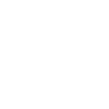
t = 0.00 s
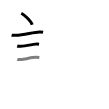
t = 3.50 s
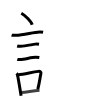
t = 6.75 s
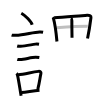
t = 10.25 s
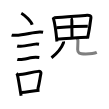
t = 13.50 s
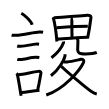
t = 17.00 s

The animated SVG that drew these frames (rendered in a browser with its animation timeline set to each time). Animation: 17 SMIL elements (animate=17); one cycle of 17.00 s.

<svg width="109px" height="109px" viewBox="0 0 px 109px" xmlns="http://www.w3.org/2000/svg" xmlns:xlink="http://www.w3.org/1999/xlink" xml:space="preserve" version="1.1"  baseProfile="full">
<path d="M21.3,13.25c3.84,2.03,9.92,8.34,10.88,11.5" style="fill:none;stroke:black;stroke-width:3;opacity:0">
  <animate attributeType="CSS" attributeName="opacity" from="0" to="1" begin="0s" dur="1s" repeatCount="0" fill="freeze" />
</path>
<path d="M11.62,35.08c0.71,0.23,3.4,0.27,4.1,0.23c8.73-0.42,17.48-3.17,23.83-3.37c1.18-0.04,2.95,0.11,3.54,0.23" style="fill:none;stroke:black;stroke-width:3;opacity:0">
  <animate attributeType="CSS" attributeName="opacity" from="0" to="1" begin="1s" dur="1s" repeatCount="0" fill="freeze" />
</path>
<path d="M17.18,46.06c0.43,0.12,3.04,0.13,3.47,0.12c4.44-0.14,10.36-1.43,14.84-2.05c0.7-0.1,3.18,0.06,3.54,0.12" style="fill:none;stroke:black;stroke-width:3;opacity:0">
  <animate attributeType="CSS" attributeName="opacity" from="0" to="1" begin="2s" dur="1s" repeatCount="0" fill="freeze" />
</path>
<path d="M17.3,59.33c0.38,0.12,2.71,0.13,3.1,0.12c3.97-0.13,11.43-2.11,15.33-2.09c0.63,0,3.29,0.06,3.6,0.11" style="fill:none;stroke:black;stroke-width:3;opacity:0">
  <animate attributeType="CSS" attributeName="opacity" from="0" to="1" begin="3s" dur="1s" repeatCount="0" fill="freeze" />
</path>
<path d="M16.51,73.4c0.39,0.36,0.83,1.15,0.96,1.63c1.11,4.21,2.52,14.54,3.64,20.71" style="fill:none;stroke:black;stroke-width:3;opacity:0">
  <animate attributeType="CSS" attributeName="opacity" from="0" to="1" begin="4s" dur="1s" repeatCount="0" fill="freeze" />
</path>
<path d="M17.94,74.87c7.2-0.89,13.9-2.6,20.55-3.5c1.67-0.22,2.68,1.04,2.44,2.06c-0.99,4.25-1.36,8.72-3.12,15.78" style="fill:none;stroke:black;stroke-width:3;opacity:0">
  <animate attributeType="CSS" attributeName="opacity" from="0" to="1" begin="5s" dur="1s" repeatCount="0" fill="freeze" />
</path>
<path d="M21.42,92.55C26.8,92,32.1,91.07,39.48,90.24" style="fill:none;stroke:black;stroke-width:3;opacity:0">
  <animate attributeType="CSS" attributeName="opacity" from="0" to="1" begin="6s" dur="1s" repeatCount="0" fill="freeze" />
</path>
<path d="M53,17.14c0.27,0.42,0.28,0.7,0.43,1.21c1.21,4.24,2.81,15.33,3.52,23.14" style="fill:none;stroke:black;stroke-width:3;opacity:0">
  <animate attributeType="CSS" attributeName="opacity" from="0" to="1" begin="7s" dur="1s" repeatCount="0" fill="freeze" />
</path>
<path d="M54.28,17.78c9.64-0.43,25.65-2.15,32.85-2.56c2.64-0.15,3.99,1.08,3.84,2.21C90.45,21.6,89,31.5,87.54,38.51" style="fill:none;stroke:black;stroke-width:3;opacity:0">
  <animate attributeType="CSS" attributeName="opacity" from="0" to="1" begin="8s" dur="1s" repeatCount="0" fill="freeze" />
</path>
<path d="M70.88,18.17c0.87,0.33,0.98,1.37,0.97,2.64c-0.03,4.92,0.17,15.04,0.17,16.83" style="fill:none;stroke:black;stroke-width:3;opacity:0">
  <animate attributeType="CSS" attributeName="opacity" from="0" to="1" begin="9s" dur="1s" repeatCount="0" fill="freeze" />
</path>
<path d="M56.5,27.66c3.14-0.21,28.71-1.44,31.31-1.44" style="fill:none;stroke:black;stroke-width:3;opacity:0">
  <animate attributeType="CSS" attributeName="opacity" from="0" to="1" begin="10s" dur="1s" repeatCount="0" fill="freeze" />
</path>
<path d="M57.45,38.9c6.94,0,20.6-1.45,30.18-1.56" style="fill:none;stroke:black;stroke-width:3;opacity:0">
  <animate attributeType="CSS" attributeName="opacity" from="0" to="1" begin="11s" dur="1s" repeatCount="0" fill="freeze" />
</path>
<path d="M63.51,41.5c0.07,0.39,0.07,1-0.13,1.57c-1.81,5.01-4.13,8.68-11.88,14.68" style="fill:none;stroke:black;stroke-width:3;opacity:0">
  <animate attributeType="CSS" attributeName="opacity" from="0" to="1" begin="12s" dur="1s" repeatCount="0" fill="freeze" />
</path>
<path d="M76.75,38c0.91,0.77,1.18,1.68,1.18,2.87c0,1.6-0.27,7.6-0.27,8.74c0,3.11,1.09,4.39,8.03,4.39c5.36,0,8.81-0.5,11.08-1.51" style="fill:none;stroke:black;stroke-width:3;opacity:0">
  <animate attributeType="CSS" attributeName="opacity" from="0" to="1" begin="13s" dur="1s" repeatCount="0" fill="freeze" />
</path>
<path d="M64.99,54.25c0.04,0.51,0.08,1.31-0.08,2.04c-0.96,4.3-6.46,13.74-13.98,19.52" style="fill:none;stroke:black;stroke-width:3;opacity:0">
  <animate attributeType="CSS" attributeName="opacity" from="0" to="1" begin="14s" dur="1s" repeatCount="0" fill="freeze" />
</path>
<path d="M63.75,61.75c1.5,0.5,1.65,0.47,3.33,0.27c4.42-0.52,10.26-1.93,13.91-2.7c2.5-0.53,3.22,1.6,2.58,3.04C80.05,70.22,64,89.25,46.25,95" style="fill:none;stroke:black;stroke-width:3;opacity:0">
  <animate attributeType="CSS" attributeName="opacity" from="0" to="1" begin="15s" dur="1s" repeatCount="0" fill="freeze" />
</path>
<path d="M61.24,66.21c4.44,4.48,24.56,21.52,30.54,25.62c1.78,1.22,3.23,1.82,4.97,2.18" style="fill:none;stroke:black;stroke-width:3;opacity:0">
  <animate attributeType="CSS" attributeName="opacity" from="0" to="1" begin="16s" dur="1s" repeatCount="0" fill="freeze" />
</path>
</svg>
